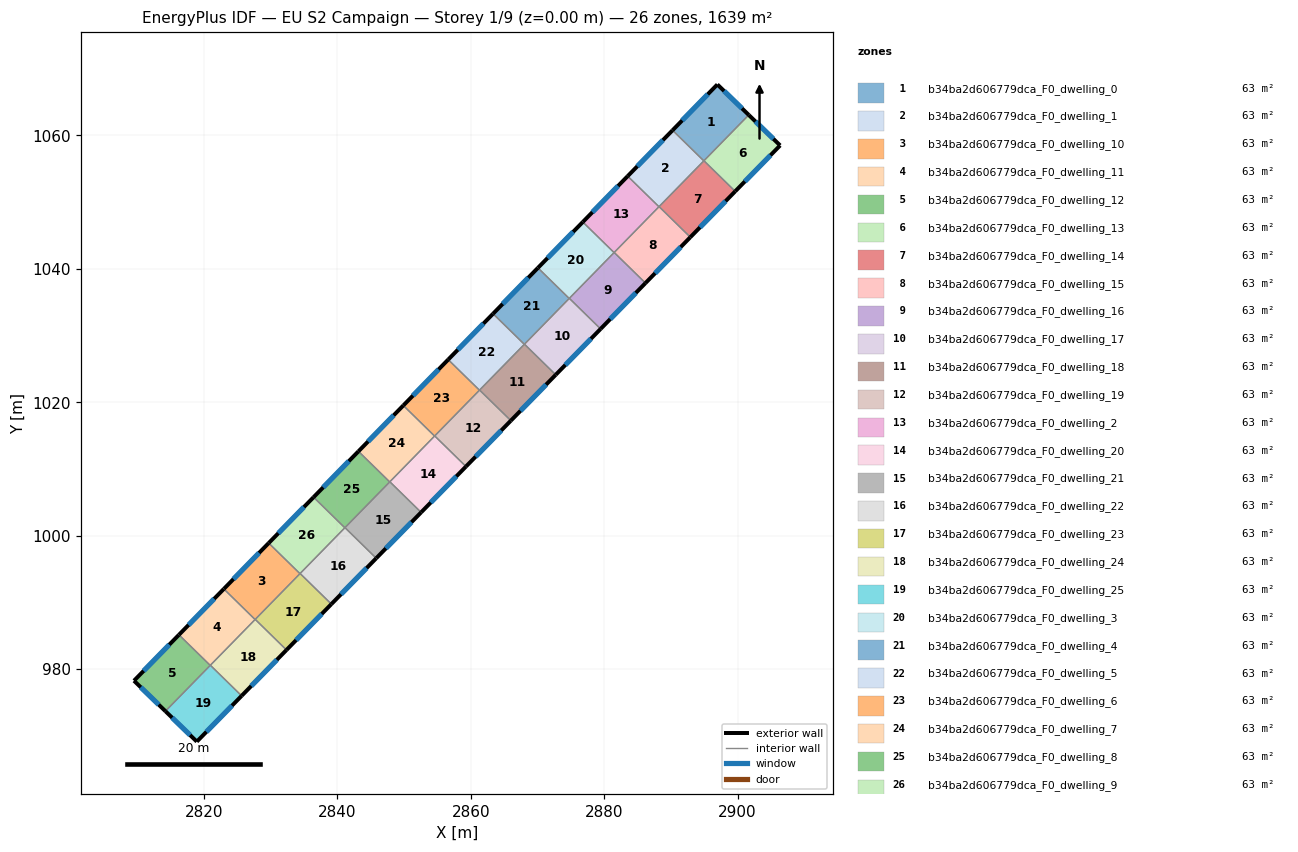
=== STOREY PLAN SPEC (per zone: floor XY polygon, exterior-wall plan segments, windows/doors) ===
zone 1: b34ba2d606779dca_F0_dwelling_0  (63.1 m²)
  floor: (2901.67, 1063.07) (2894.93, 1056.19) (2890.25, 1060.77) (2896.97, 1067.64)
  exterior wall: (2896.97, 1067.64) – (2890.25, 1060.77)  [9.6 m]
    window: (2895.53, 1066.17) – (2891.69, 1062.24)  [9.4 m²]
  exterior wall: (2901.67, 1063.07) – (2896.97, 1067.64)  [6.6 m]
    window: (2900.66, 1064.05) – (2897.97, 1066.66)  [6.4 m²]
  interior walls: 3
zone 2: b34ba2d606779dca_F0_dwelling_1  (63.1 m²)
  floor: (2894.93, 1056.19) (2888.21, 1049.31) (2883.52, 1053.90) (2890.25, 1060.77)
  exterior wall: (2890.25, 1060.77) – (2883.52, 1053.90)  [9.6 m]
    window: (2888.81, 1059.30) – (2884.96, 1055.37)  [9.4 m²]
  interior walls: 4
zone 3: b34ba2d606779dca_F0_dwelling_10  (63.0 m²)
  floor: (2834.41, 994.32) (2827.68, 987.45) (2822.99, 992.03) (2829.72, 998.91)
  exterior wall: (2829.72, 998.91) – (2822.99, 992.03)  [9.6 m]
    window: (2828.28, 997.43) – (2824.43, 993.50)  [9.4 m²]
  interior walls: 4
zone 4: b34ba2d606779dca_F0_dwelling_11  (63.1 m²)
  floor: (2827.68, 987.45) (2820.96, 980.57) (2816.27, 985.16) (2822.99, 992.03)
  exterior wall: (2822.99, 992.03) – (2816.27, 985.16)  [9.6 m]
    window: (2821.55, 990.56) – (2817.71, 986.63)  [9.4 m²]
  interior walls: 4
zone 5: b34ba2d606779dca_F0_dwelling_12  (63.1 m²)
  floor: (2820.96, 980.57) (2814.24, 973.71) (2809.53, 978.27) (2816.27, 985.16)
  exterior wall: (2809.53, 978.27) – (2814.24, 973.71)  [6.6 m]
    window: (2810.54, 977.29) – (2813.23, 974.69)  [6.4 m²]
  exterior wall: (2816.27, 985.16) – (2809.53, 978.27)  [9.6 m]
    window: (2814.83, 983.68) – (2810.97, 979.75)  [9.4 m²]
  interior walls: 2
zone 6: b34ba2d606779dca_F0_dwelling_13  (63.0 m²)
  floor: (2906.37, 1058.50) (2899.64, 1051.62) (2894.95, 1056.21) (2901.67, 1063.07)
  exterior wall: (2906.37, 1058.50) – (2901.67, 1063.07)  [6.6 m]
    window: (2905.36, 1059.48) – (2902.68, 1062.09)  [6.4 m²]
  exterior wall: (2899.64, 1051.62) – (2906.37, 1058.50)  [9.6 m]
    window: (2901.08, 1053.09) – (2904.93, 1057.03)  [9.4 m²]
  interior walls: 2
zone 7: b34ba2d606779dca_F0_dwelling_14  (63.0 m²)
  floor: (2899.64, 1051.62) (2892.91, 1044.75) (2888.23, 1049.33) (2894.95, 1056.21)
  exterior wall: (2892.91, 1044.75) – (2899.64, 1051.62)  [9.6 m]
    window: (2894.35, 1046.22) – (2898.20, 1050.15)  [9.4 m²]
  interior walls: 4
zone 8: b34ba2d606779dca_F0_dwelling_15  (63.0 m²)
  floor: (2892.91, 1044.75) (2886.19, 1037.87) (2881.50, 1042.46) (2888.23, 1049.33)
  exterior wall: (2886.19, 1037.87) – (2892.91, 1044.75)  [9.6 m]
    window: (2887.63, 1039.35) – (2891.47, 1043.27)  [9.4 m²]
  interior walls: 4
zone 9: b34ba2d606779dca_F0_dwelling_16  (63.1 m²)
  floor: (2886.19, 1037.87) (2879.47, 1031.00) (2874.78, 1035.59) (2881.50, 1042.46)
  exterior wall: (2879.47, 1031.00) – (2886.19, 1037.87)  [9.6 m]
    window: (2880.91, 1032.47) – (2884.75, 1036.40)  [9.4 m²]
  interior walls: 4
zone 10: b34ba2d606779dca_F0_dwelling_17  (63.1 m²)
  floor: (2879.47, 1031.00) (2872.74, 1024.13) (2868.05, 1028.71) (2874.78, 1035.59)
  exterior wall: (2872.74, 1024.13) – (2879.47, 1031.00)  [9.6 m]
    window: (2874.18, 1025.60) – (2878.02, 1029.53)  [9.4 m²]
  interior walls: 4
zone 11: b34ba2d606779dca_F0_dwelling_18  (63.0 m²)
  floor: (2872.74, 1024.13) (2866.02, 1017.25) (2861.33, 1021.84) (2868.05, 1028.71)
  exterior wall: (2866.02, 1017.25) – (2872.74, 1024.13)  [9.6 m]
    window: (2867.46, 1018.73) – (2871.30, 1022.65)  [9.4 m²]
  interior walls: 4
zone 12: b34ba2d606779dca_F0_dwelling_19  (63.1 m²)
  floor: (2866.02, 1017.25) (2859.29, 1010.38) (2854.60, 1014.96) (2861.33, 1021.84)
  exterior wall: (2859.29, 1010.38) – (2866.02, 1017.25)  [9.6 m]
    window: (2860.73, 1011.85) – (2864.57, 1015.78)  [9.4 m²]
  interior walls: 4
zone 13: b34ba2d606779dca_F0_dwelling_2  (63.1 m²)
  floor: (2888.21, 1049.31) (2881.48, 1042.44) (2876.80, 1047.03) (2883.52, 1053.90)
  exterior wall: (2883.52, 1053.90) – (2876.80, 1047.03)  [9.6 m]
    window: (2882.08, 1052.43) – (2878.24, 1048.50)  [9.4 m²]
  interior walls: 4
zone 14: b34ba2d606779dca_F0_dwelling_20  (63.0 m²)
  floor: (2859.29, 1010.38) (2852.56, 1003.51) (2847.88, 1008.09) (2854.60, 1014.96)
  exterior wall: (2852.56, 1003.51) – (2859.29, 1010.38)  [9.6 m]
    window: (2854.00, 1004.98) – (2857.85, 1008.91)  [9.4 m²]
  interior walls: 4
zone 15: b34ba2d606779dca_F0_dwelling_21  (63.1 m²)
  floor: (2852.56, 1003.51) (2845.84, 996.63) (2841.15, 1001.22) (2847.88, 1008.09)
  exterior wall: (2845.84, 996.63) – (2852.56, 1003.51)  [9.6 m]
    window: (2847.28, 998.10) – (2851.12, 1002.03)  [9.4 m²]
  interior walls: 4
zone 16: b34ba2d606779dca_F0_dwelling_22  (63.1 m²)
  floor: (2845.84, 996.63) (2839.11, 989.76) (2834.43, 994.34) (2841.15, 1001.22)
  exterior wall: (2839.11, 989.76) – (2845.84, 996.63)  [9.6 m]
    window: (2840.55, 991.23) – (2844.40, 995.16)  [9.4 m²]
  interior walls: 4
zone 17: b34ba2d606779dca_F0_dwelling_23  (63.1 m²)
  floor: (2839.11, 989.76) (2832.39, 982.88) (2827.70, 987.47) (2834.43, 994.34)
  exterior wall: (2832.39, 982.88) – (2839.11, 989.76)  [9.6 m]
    window: (2833.83, 984.36) – (2837.67, 988.29)  [9.4 m²]
  interior walls: 4
zone 18: b34ba2d606779dca_F0_dwelling_24  (63.0 m²)
  floor: (2832.39, 982.88) (2825.66, 976.01) (2820.98, 980.59) (2827.70, 987.47)
  exterior wall: (2825.66, 976.01) – (2832.39, 982.88)  [9.6 m]
    window: (2827.10, 977.48) – (2830.95, 981.41)  [9.4 m²]
  interior walls: 4
zone 19: b34ba2d606779dca_F0_dwelling_25  (63.0 m²)
  floor: (2825.66, 976.01) (2818.95, 969.15) (2814.24, 973.71) (2820.98, 980.59)
  exterior wall: (2818.95, 969.15) – (2825.66, 976.01)  [9.6 m]
    window: (2820.39, 970.62) – (2824.22, 974.54)  [9.4 m²]
  exterior wall: (2814.24, 973.71) – (2818.95, 969.15)  [6.6 m]
    window: (2815.25, 972.73) – (2817.94, 970.12)  [6.4 m²]
  interior walls: 3
zone 20: b34ba2d606779dca_F0_dwelling_3  (63.1 m²)
  floor: (2881.48, 1042.44) (2874.76, 1035.57) (2870.07, 1040.15) (2876.80, 1047.03)
  exterior wall: (2876.80, 1047.03) – (2870.07, 1040.15)  [9.6 m]
    window: (2875.36, 1045.55) – (2871.51, 1041.62)  [9.4 m²]
  interior walls: 4
zone 21: b34ba2d606779dca_F0_dwelling_4  (63.0 m²)
  floor: (2874.76, 1035.57) (2868.03, 1028.69) (2863.35, 1033.28) (2870.07, 1040.15)
  exterior wall: (2870.07, 1040.15) – (2863.35, 1033.28)  [9.6 m]
    window: (2868.63, 1038.68) – (2864.79, 1034.75)  [9.4 m²]
  interior walls: 4
zone 22: b34ba2d606779dca_F0_dwelling_5  (63.1 m²)
  floor: (2868.03, 1028.69) (2861.31, 1021.82) (2856.62, 1026.40) (2863.35, 1033.28)
  exterior wall: (2863.35, 1033.28) – (2856.62, 1026.40)  [9.6 m]
    window: (2861.91, 1031.80) – (2858.06, 1027.87)  [9.4 m²]
  interior walls: 4
zone 23: b34ba2d606779dca_F0_dwelling_6  (63.0 m²)
  floor: (2861.31, 1021.82) (2854.58, 1014.94) (2849.90, 1019.53) (2856.62, 1026.40)
  exterior wall: (2856.62, 1026.40) – (2849.90, 1019.53)  [9.6 m]
    window: (2855.18, 1024.93) – (2851.34, 1021.00)  [9.4 m²]
  interior walls: 4
zone 24: b34ba2d606779dca_F0_dwelling_7  (63.1 m²)
  floor: (2854.58, 1014.94) (2847.86, 1008.07) (2843.17, 1012.65) (2849.90, 1019.53)
  exterior wall: (2849.90, 1019.53) – (2843.17, 1012.65)  [9.6 m]
    window: (2848.46, 1018.06) – (2844.61, 1014.13)  [9.4 m²]
  interior walls: 4
zone 25: b34ba2d606779dca_F0_dwelling_8  (63.1 m²)
  floor: (2847.86, 1008.07) (2841.13, 1001.20) (2836.45, 1005.78) (2843.17, 1012.65)
  exterior wall: (2843.17, 1012.65) – (2836.45, 1005.78)  [9.6 m]
    window: (2841.73, 1011.18) – (2837.89, 1007.25)  [9.4 m²]
  interior walls: 4
zone 26: b34ba2d606779dca_F0_dwelling_9  (63.1 m²)
  floor: (2841.13, 1001.20) (2834.41, 994.32) (2829.72, 998.91) (2836.45, 1005.78)
  exterior wall: (2836.45, 1005.78) – (2829.72, 998.91)  [9.6 m]
    window: (2835.00, 1004.31) – (2831.16, 1000.38)  [9.4 m²]
  interior walls: 4

=== DERIVED (storey summary) ===
Building: EU S2 Campaign
Storey: 1 of 9  (floor level z = 0.00 m)
Storey gross floor area: 1639.3 m²
Zones on this storey: 26
  - b34ba2d606779dca_F0_dwelling_0: floor 63.1 m²; exterior wall 16.2 m (48.5 m²); 2 window(s) 15.8 m²; WWR 32.7%
  - b34ba2d606779dca_F0_dwelling_1: floor 63.1 m²; exterior wall 9.6 m (28.9 m²); 1 window(s) 9.4 m²; WWR 32.7%
  - b34ba2d606779dca_F0_dwelling_10: floor 63.0 m²; exterior wall 9.6 m (28.8 m²); 1 window(s) 9.4 m²; WWR 32.7%
  - b34ba2d606779dca_F0_dwelling_11: floor 63.1 m²; exterior wall 9.6 m (28.9 m²); 1 window(s) 9.4 m²; WWR 32.7%
  - b34ba2d606779dca_F0_dwelling_12: floor 63.1 m²; exterior wall 16.2 m (48.6 m²); 2 window(s) 15.9 m²; WWR 32.7%
  - b34ba2d606779dca_F0_dwelling_13: floor 63.0 m²; exterior wall 16.2 m (48.6 m²); 2 window(s) 15.9 m²; WWR 32.7%
  - b34ba2d606779dca_F0_dwelling_14: floor 63.0 m²; exterior wall 9.6 m (28.8 m²); 1 window(s) 9.4 m²; WWR 32.7%
  - b34ba2d606779dca_F0_dwelling_15: floor 63.0 m²; exterior wall 9.6 m (28.8 m²); 1 window(s) 9.4 m²; WWR 32.7%
  - b34ba2d606779dca_F0_dwelling_16: floor 63.1 m²; exterior wall 9.6 m (28.8 m²); 1 window(s) 9.4 m²; WWR 32.7%
  - b34ba2d606779dca_F0_dwelling_17: floor 63.1 m²; exterior wall 9.6 m (28.8 m²); 1 window(s) 9.4 m²; WWR 32.7%
  - b34ba2d606779dca_F0_dwelling_18: floor 63.0 m²; exterior wall 9.6 m (28.8 m²); 1 window(s) 9.4 m²; WWR 32.7%
  - b34ba2d606779dca_F0_dwelling_19: floor 63.1 m²; exterior wall 9.6 m (28.9 m²); 1 window(s) 9.4 m²; WWR 32.7%
  - b34ba2d606779dca_F0_dwelling_2: floor 63.1 m²; exterior wall 9.6 m (28.9 m²); 1 window(s) 9.4 m²; WWR 32.7%
  - b34ba2d606779dca_F0_dwelling_20: floor 63.0 m²; exterior wall 9.6 m (28.8 m²); 1 window(s) 9.4 m²; WWR 32.7%
  - b34ba2d606779dca_F0_dwelling_21: floor 63.1 m²; exterior wall 9.6 m (28.8 m²); 1 window(s) 9.4 m²; WWR 32.7%
  - b34ba2d606779dca_F0_dwelling_22: floor 63.1 m²; exterior wall 9.6 m (28.8 m²); 1 window(s) 9.4 m²; WWR 32.7%
  - b34ba2d606779dca_F0_dwelling_23: floor 63.1 m²; exterior wall 9.6 m (28.9 m²); 1 window(s) 9.4 m²; WWR 32.7%
  - b34ba2d606779dca_F0_dwelling_24: floor 63.0 m²; exterior wall 9.6 m (28.9 m²); 1 window(s) 9.4 m²; WWR 32.7%
  - b34ba2d606779dca_F0_dwelling_25: floor 63.0 m²; exterior wall 16.2 m (48.5 m²); 2 window(s) 15.8 m²; WWR 32.7%
  - b34ba2d606779dca_F0_dwelling_3: floor 63.1 m²; exterior wall 9.6 m (28.8 m²); 1 window(s) 9.4 m²; WWR 32.7%
  - b34ba2d606779dca_F0_dwelling_4: floor 63.0 m²; exterior wall 9.6 m (28.8 m²); 1 window(s) 9.4 m²; WWR 32.7%
  - b34ba2d606779dca_F0_dwelling_5: floor 63.1 m²; exterior wall 9.6 m (28.9 m²); 1 window(s) 9.4 m²; WWR 32.7%
  - b34ba2d606779dca_F0_dwelling_6: floor 63.0 m²; exterior wall 9.6 m (28.8 m²); 1 window(s) 9.4 m²; WWR 32.7%
  - b34ba2d606779dca_F0_dwelling_7: floor 63.1 m²; exterior wall 9.6 m (28.9 m²); 1 window(s) 9.4 m²; WWR 32.7%
  - b34ba2d606779dca_F0_dwelling_8: floor 63.1 m²; exterior wall 9.6 m (28.8 m²); 1 window(s) 9.4 m²; WWR 32.7%
  - b34ba2d606779dca_F0_dwelling_9: floor 63.1 m²; exterior wall 9.6 m (28.9 m²); 1 window(s) 9.4 m²; WWR 32.7%
Zone adjacency (shared interzone walls):
  - b34ba2d606779dca_F0_dwelling_0 ↔ b34ba2d606779dca_F0_dwelling_1
  - b34ba2d606779dca_F0_dwelling_0 ↔ b34ba2d606779dca_F0_dwelling_13
  - b34ba2d606779dca_F0_dwelling_0 ↔ b34ba2d606779dca_F0_dwelling_14
  - b34ba2d606779dca_F0_dwelling_1 ↔ b34ba2d606779dca_F0_dwelling_14
  - b34ba2d606779dca_F0_dwelling_1 ↔ b34ba2d606779dca_F0_dwelling_15
  - b34ba2d606779dca_F0_dwelling_1 ↔ b34ba2d606779dca_F0_dwelling_2
  - b34ba2d606779dca_F0_dwelling_10 ↔ b34ba2d606779dca_F0_dwelling_11
  - b34ba2d606779dca_F0_dwelling_10 ↔ b34ba2d606779dca_F0_dwelling_23
  - b34ba2d606779dca_F0_dwelling_10 ↔ b34ba2d606779dca_F0_dwelling_24
  - b34ba2d606779dca_F0_dwelling_10 ↔ b34ba2d606779dca_F0_dwelling_9
  - b34ba2d606779dca_F0_dwelling_11 ↔ b34ba2d606779dca_F0_dwelling_12
  - b34ba2d606779dca_F0_dwelling_11 ↔ b34ba2d606779dca_F0_dwelling_24
  - b34ba2d606779dca_F0_dwelling_11 ↔ b34ba2d606779dca_F0_dwelling_25
  - b34ba2d606779dca_F0_dwelling_12 ↔ b34ba2d606779dca_F0_dwelling_25
  - b34ba2d606779dca_F0_dwelling_13 ↔ b34ba2d606779dca_F0_dwelling_14
  - b34ba2d606779dca_F0_dwelling_14 ↔ b34ba2d606779dca_F0_dwelling_15
  - b34ba2d606779dca_F0_dwelling_15 ↔ b34ba2d606779dca_F0_dwelling_16
  - b34ba2d606779dca_F0_dwelling_15 ↔ b34ba2d606779dca_F0_dwelling_2
  - b34ba2d606779dca_F0_dwelling_16 ↔ b34ba2d606779dca_F0_dwelling_17
  - b34ba2d606779dca_F0_dwelling_16 ↔ b34ba2d606779dca_F0_dwelling_2
  - b34ba2d606779dca_F0_dwelling_16 ↔ b34ba2d606779dca_F0_dwelling_3
  - b34ba2d606779dca_F0_dwelling_17 ↔ b34ba2d606779dca_F0_dwelling_18
  - b34ba2d606779dca_F0_dwelling_17 ↔ b34ba2d606779dca_F0_dwelling_3
  - b34ba2d606779dca_F0_dwelling_17 ↔ b34ba2d606779dca_F0_dwelling_4
  - b34ba2d606779dca_F0_dwelling_18 ↔ b34ba2d606779dca_F0_dwelling_19
  - b34ba2d606779dca_F0_dwelling_18 ↔ b34ba2d606779dca_F0_dwelling_4
  - b34ba2d606779dca_F0_dwelling_18 ↔ b34ba2d606779dca_F0_dwelling_5
  - b34ba2d606779dca_F0_dwelling_19 ↔ b34ba2d606779dca_F0_dwelling_20
  - b34ba2d606779dca_F0_dwelling_19 ↔ b34ba2d606779dca_F0_dwelling_5
  - b34ba2d606779dca_F0_dwelling_19 ↔ b34ba2d606779dca_F0_dwelling_6
  - b34ba2d606779dca_F0_dwelling_2 ↔ b34ba2d606779dca_F0_dwelling_3
  - b34ba2d606779dca_F0_dwelling_20 ↔ b34ba2d606779dca_F0_dwelling_21
  - b34ba2d606779dca_F0_dwelling_20 ↔ b34ba2d606779dca_F0_dwelling_6
  - b34ba2d606779dca_F0_dwelling_20 ↔ b34ba2d606779dca_F0_dwelling_7
  - b34ba2d606779dca_F0_dwelling_21 ↔ b34ba2d606779dca_F0_dwelling_22
  - b34ba2d606779dca_F0_dwelling_21 ↔ b34ba2d606779dca_F0_dwelling_7
  - b34ba2d606779dca_F0_dwelling_21 ↔ b34ba2d606779dca_F0_dwelling_8
  - b34ba2d606779dca_F0_dwelling_22 ↔ b34ba2d606779dca_F0_dwelling_23
  - b34ba2d606779dca_F0_dwelling_22 ↔ b34ba2d606779dca_F0_dwelling_8
  - b34ba2d606779dca_F0_dwelling_22 ↔ b34ba2d606779dca_F0_dwelling_9
  - b34ba2d606779dca_F0_dwelling_23 ↔ b34ba2d606779dca_F0_dwelling_24
  - b34ba2d606779dca_F0_dwelling_23 ↔ b34ba2d606779dca_F0_dwelling_9
  - b34ba2d606779dca_F0_dwelling_24 ↔ b34ba2d606779dca_F0_dwelling_25
  - b34ba2d606779dca_F0_dwelling_3 ↔ b34ba2d606779dca_F0_dwelling_4
  - b34ba2d606779dca_F0_dwelling_4 ↔ b34ba2d606779dca_F0_dwelling_5
  - b34ba2d606779dca_F0_dwelling_5 ↔ b34ba2d606779dca_F0_dwelling_6
  - b34ba2d606779dca_F0_dwelling_6 ↔ b34ba2d606779dca_F0_dwelling_7
  - b34ba2d606779dca_F0_dwelling_7 ↔ b34ba2d606779dca_F0_dwelling_8
  - b34ba2d606779dca_F0_dwelling_8 ↔ b34ba2d606779dca_F0_dwelling_9